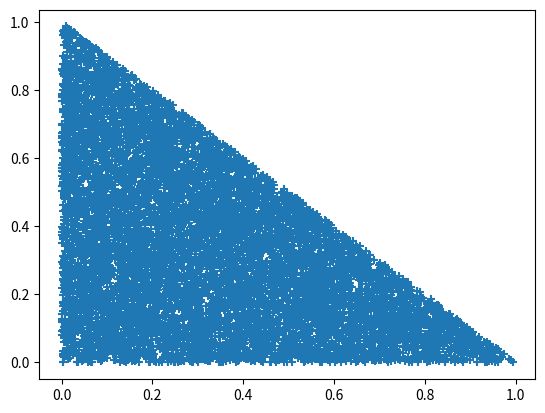

Write Python code to recreate this figure.
import numpy as np
import scipy
import os
import scipy.io as sio
import matplotlib.pyplot as plt

class dist_plot(object):
    def __init__(self):
        self.name = "dist_plot"
        self.data = None
    def get_dirichlet(self, prob):
        data = np.random.dirichlet(prob,10000)
        self.data = data

    def plot(self):
        plt.scatter(self.data[:,0], self.data[:,1],marker="+" )
        plt.show()

if __name__ == "__main__":
    D = dist_plot()
    D.get_dirichlet([1,1,1])
    print(D.data)
    D.plot()